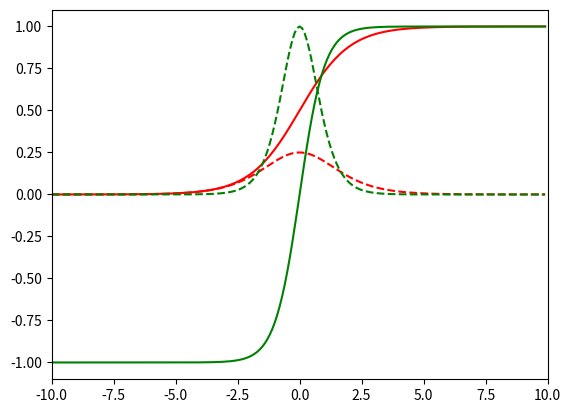

Recreate this plot in Python.
import numpy as np
import matplotlib.pyplot as plt

def sigmoid(x):
    return 1.0 / ( 1.0 + np.exp( -x ) )

def dsigmoid(x):
    y = sigmoid( x )
    return y * ( 1.0 - y )

def tanh(x):
    return np.sinh( x ) / np.cosh( x )

def dtanh(x):
    return 1.0 - np.square( tanh( x ) )

#specif the range and the increments
#start stop increments
xData = np.arange( -10.0, 10.0, 0.1 )
ySigm = sigmoid( xData )
ySigd = dsigmoid( xData )
yTanh = tanh( xData )
yTand = dtanh( xData )

plt.axis( [ -10.0, 10.0, -1.1, 1.1 ] )
plt.plot( xData, ySigm, 'r', xData, ySigd, 'r--' )
plt.plot( xData, yTanh, 'g', xData, yTand, 'g--' )
plt.show()
